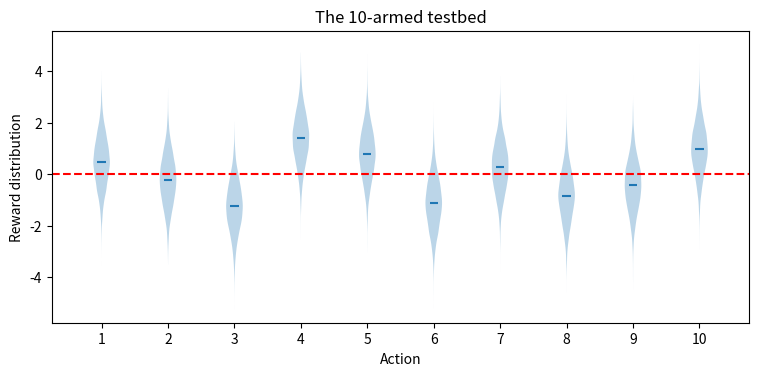
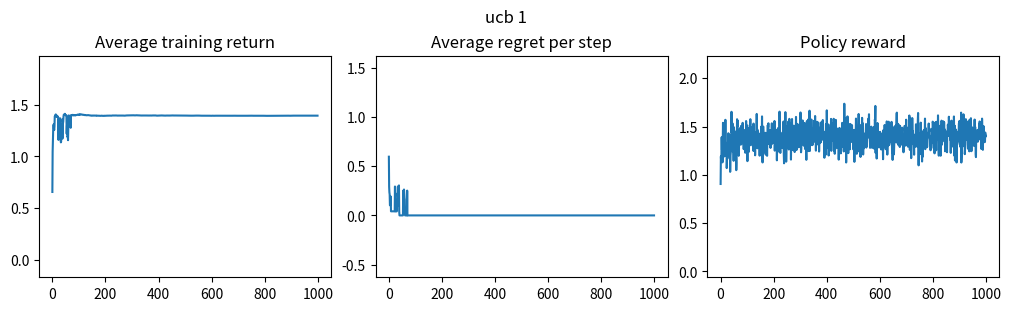

Write the Python code that produced these figures, in order.
import matplotlib.pyplot as plt
import numpy as np
import argparse

import random
import os
import sys
import string

from time import time
from datetime import datetime


ARMS = 10
RUNS = 10
STEPS_PER_RUN = 1000
TRAINING_STEPS = 10
TESTING_STEPS = 5

NOW = "{0:%Y-%m-%dT%H-%M-%S}".format(datetime.now())
SEED = None

# #############################################################################
#
# Parser
#
# #############################################################################


def get_arguments():
    def _str_to_bool(s):
        '''Convert string to boolean (in argparse context)'''
        if s.lower() not in ['true', 'false']:
            raise ValueError('Argument needs to be a '
                             'boolean, got {}'.format(s))
        return {'true': True, 'false': False}[s.lower()]

    parser = argparse.ArgumentParser(description='Creating a k-armed bandit.')
    parser.add_argument('--seed', type=int, default=SEED,
                        help='Seed for the random number generator.')
    parser.add_argument('-k', '--arms', type=int, default=ARMS,
                        help='Number of arms on the bandit. Default: '
                        + str(ARMS))
    parser.add_argument('-n', '--runs', type=int, default=RUNS,
                        help='Number of runs to be executed. Default: '
                        + str(RUNS))
    parser.add_argument('-s', '--steps', type=int, default=STEPS_PER_RUN,
                        help='Number of steps in each run. One run step is '
                        'the ensemble of training steps and testing steps. '
                        'Default: ' + str(STEPS_PER_RUN))
    parser.add_argument('--training_steps', type=int, default=TRAINING_STEPS,
                        help='Number of runs to be executed. Default: '
                        + str(TRAINING_STEPS))
    parser.add_argument('--testing_steps', type=int, default=RUNS,
                        help='Number of runs to be executed. Default: '
                        + str(TESTING_STEPS))
    parser.add_argument('-c', type=float, default=1,
                        help='Constant for the upper confidence bound (UCB) '
                        'case. This constant is ignored for the other agents. '
                        'Default: c=1')

    return parser.parse_args()


# #############################################################################
#
# Plotting
#
# #############################################################################


def plot_reward_distr(data):
    '''Creates a violing plot for the reward distributions for each one of the
    k actions in the k-armed bandit.'''

    fig, ax = plt.subplots(nrows=1, ncols=1, figsize=(9, 4), sharey=True)

    ax.set_ylabel('Reward distribution')
    ax.set_title('The {}-armed testbed'.format(len(data)))

    ax.get_xaxis().set_tick_params(direction='out')
    ax.xaxis.set_ticks_position('bottom')
    ax.set_xticks(np.arange(1, len(data) + 1))
    ax.set_xlim(0.25, len(data) + 0.75)
    ax.set_xlabel('Action')

    ax.violinplot(data,
                  showmeans=True,
                  widths=0.25,
                  showmedians=False,
                  showextrema=False)

    plt.axhline(y=0, color='r', linestyle='--')
    plt.subplots_adjust(bottom=0.15, wspace=0.05)
    # plt.show()


def plot_line_variance(ax, data, gamma=1):
    '''Plots the average data for each time step and draws a cloud
    of the standard deviation around the average.

    ax:     axis object where the plot will be drawn
    data:   data of shape (num_trials, timesteps)
    gamma:  (optional) scaling of the standard deviation around the average
            if ommitted, gamma = 1.'''

    avg = np.average(data, axis=0)
    std = np.std(data, axis=0)

    ax.plot(avg)
    ax.fill_between(len(avg), avg + gamma * std, avg - gamma * std, alpha=0.1)


def plot3(title, training_return, regret, reward):
    fig, axs = plt.subplots(nrows=1, ncols=3, constrained_layout=True, figsize=(10,3))
    fig.suptitle(title, fontsize=12)

    plot_line_variance(axs[0], training_return)
    axs[0].set_title('Average training return')

    plot_line_variance(axs[1], regret)
    axs[1].set_title('Average regret per step')

    plot_line_variance(axs[2], reward)
    axs[2].set_title('Policy reward')


# #############################################################################
#
# Helper functions
#
# #############################################################################


def softmax(x):

    # subtract max for numerical stability
    # (does not change result because of identity softmax(x) = softmax(x + c))
    z = x - max(x)

    return np.exp(z) / np.sum(np.exp(z), axis=0)


def random_argmax(vector):
    '''Select argmax at random... not just first one.'''

    index = np.random.choice(np.where(vector == vector.max())[0])

    return index

# #############################################################################
#
# Main
#
# #############################################################################


class Bandit():

    def __init__(self, agent, agent_param, k=10, seed=SEED):

        np.random.seed(seed)

        self.k = k

        self.agent = self.ucb
        self.agent_param = agent_param

        print('Initializing {}-armed bandit...\n\nThe true values q_*(a) for '
              'each action a=0, 1,..., {} were selected according to a normal '
              'distribution with mean zero and unit variance and then the '
              'actual rewards were selected according to a mean q_*(a) unit '
              'variance normal distribution.'.format(k, k-1))

        # defines the true value q_star for each action a=0, 1, ..., k
        self.q_star = np.random.randn(k)

        # defines the rewards distributions for each action a=0, 1, ..., k
        # according to normal densities mean q_star(a) and variance 1
        # Q = np.random.normal(q_star, 1)

        # generates data for violin plot
        data = [sorted(np.random.normal(action, 1, 10000))
                for action in self.q_star]
        plot_reward_distr(data)

    def get_reward(self, action):
        '''Action produces a reward from a normal distribution with mean
        q_*(action) and variance 1'''

        reward = np.random.normal(self.q_star[action], 1)

        return reward

    def get_regret(self, action):

        regret = (max(self.q_star) - self.q_star[action])

        return regret

    def boltzmann(self):
        pass

    def ucb(self, step, c=1):

        action = random_argmax(self.Q + c * np.sqrt(np.log(step + 1) / self.N))
        return action

    def thompson(self, observation):
        '''Picks action according to Thompson sampling with Beta posterior for
        action selection.'''

        sampled_means = self._get_posterior_sample()
        action = random_argmax(sampled_means)
        return action

    def train(self, num_steps):

        for i in range(num_steps):
            # choose the best action
            action = self.agent(i, self.agent_param)
            # action = random_argmax(self.Q)
            #print('Training step {} chose action {}'.format(i + 1, action + 1))

            # calculate reward and update variables
            R = self.get_reward(action)
            self.N[action] += 1
            self.Q[action] = (self.Q[action]
                              + (R - self.Q[action]) / self.N[action])

        return action, self.Q[action]

    def test(self, action, num_steps):

        reward = 0
        for i in range(num_steps):
            reward += self.get_reward(action)
        # calculates average reward
        reward = reward / num_steps
        # print('Average reward: {:2f}'.format(reward))
        return reward

    def run(self, num_runs, num_steps, training_steps, testing_steps):

        t0 = time()

        self.training_return = np.zeros((num_runs, num_steps))
        self.regret = np.zeros((num_runs, num_steps))
        self.reward = np.zeros((num_runs, num_steps))

        for i in range(num_runs):
            t1 = time()
            self._onerun(i, num_steps, training_steps, testing_steps)
            t = time() - t1
            # print('Run {:2d} completed in {:2f} seconds.'.format(i + 1, t))

        t = time() - t0
        print('{} runs completed in {:2f} seconds.'.format(num_runs, t))

    def _onerun(self, idx, num_steps, training_steps, testing_steps):
        '''Executes one run of the bandit algorithm. One run executes
        num_steps in total. Each step in the run executes a number of
        trainining_steps followed by a number of test steps.
        
        num_steps:          number of steps in each run
        tranining_steps:    number of training steps
        test_steps:         number of test steps'''

        # randomly seeds the generator at the start of each run
        np.random.seed(np.random.randint(2**32))

        # initialise variables
        self.Q = np.zeros(self.k)
        self.N = np.ones(self.k)    # avoids division by zero

        for i in range(num_steps):
            action, self.training_return[idx, i] = self.train(training_steps)
            self.reward[idx, i] = self.test(action, testing_steps)
            self.regret[idx, i] = self.get_regret(action)

    def _get_posterior_sample(self):
        self.prior_success = np.array([a0 for arm in range(self.k)])
        self.prior_failure = np.array([b0 for arm in range(self.k)])

        return np.random.beta(self.prior_success, self.prior_failure)


def main():

    # parses command line arguments
    args = get_arguments()

    # create Bandit environment and define agent
    env = Bandit(agent='ucb', agent_param=1, k=args.arms, seed=args.seed)

    # run bandit
    env.run(args.runs, args.steps, args.training_steps, args.testing_steps)

    # plot results
    separator = ' '
    title = separator.join([env.agent.__name__, str(env.agent_param)]) 
    plot3(title, env.training_return, env.regret, env.reward)

    plt.show()

if __name__ == '__main__':
    main()
